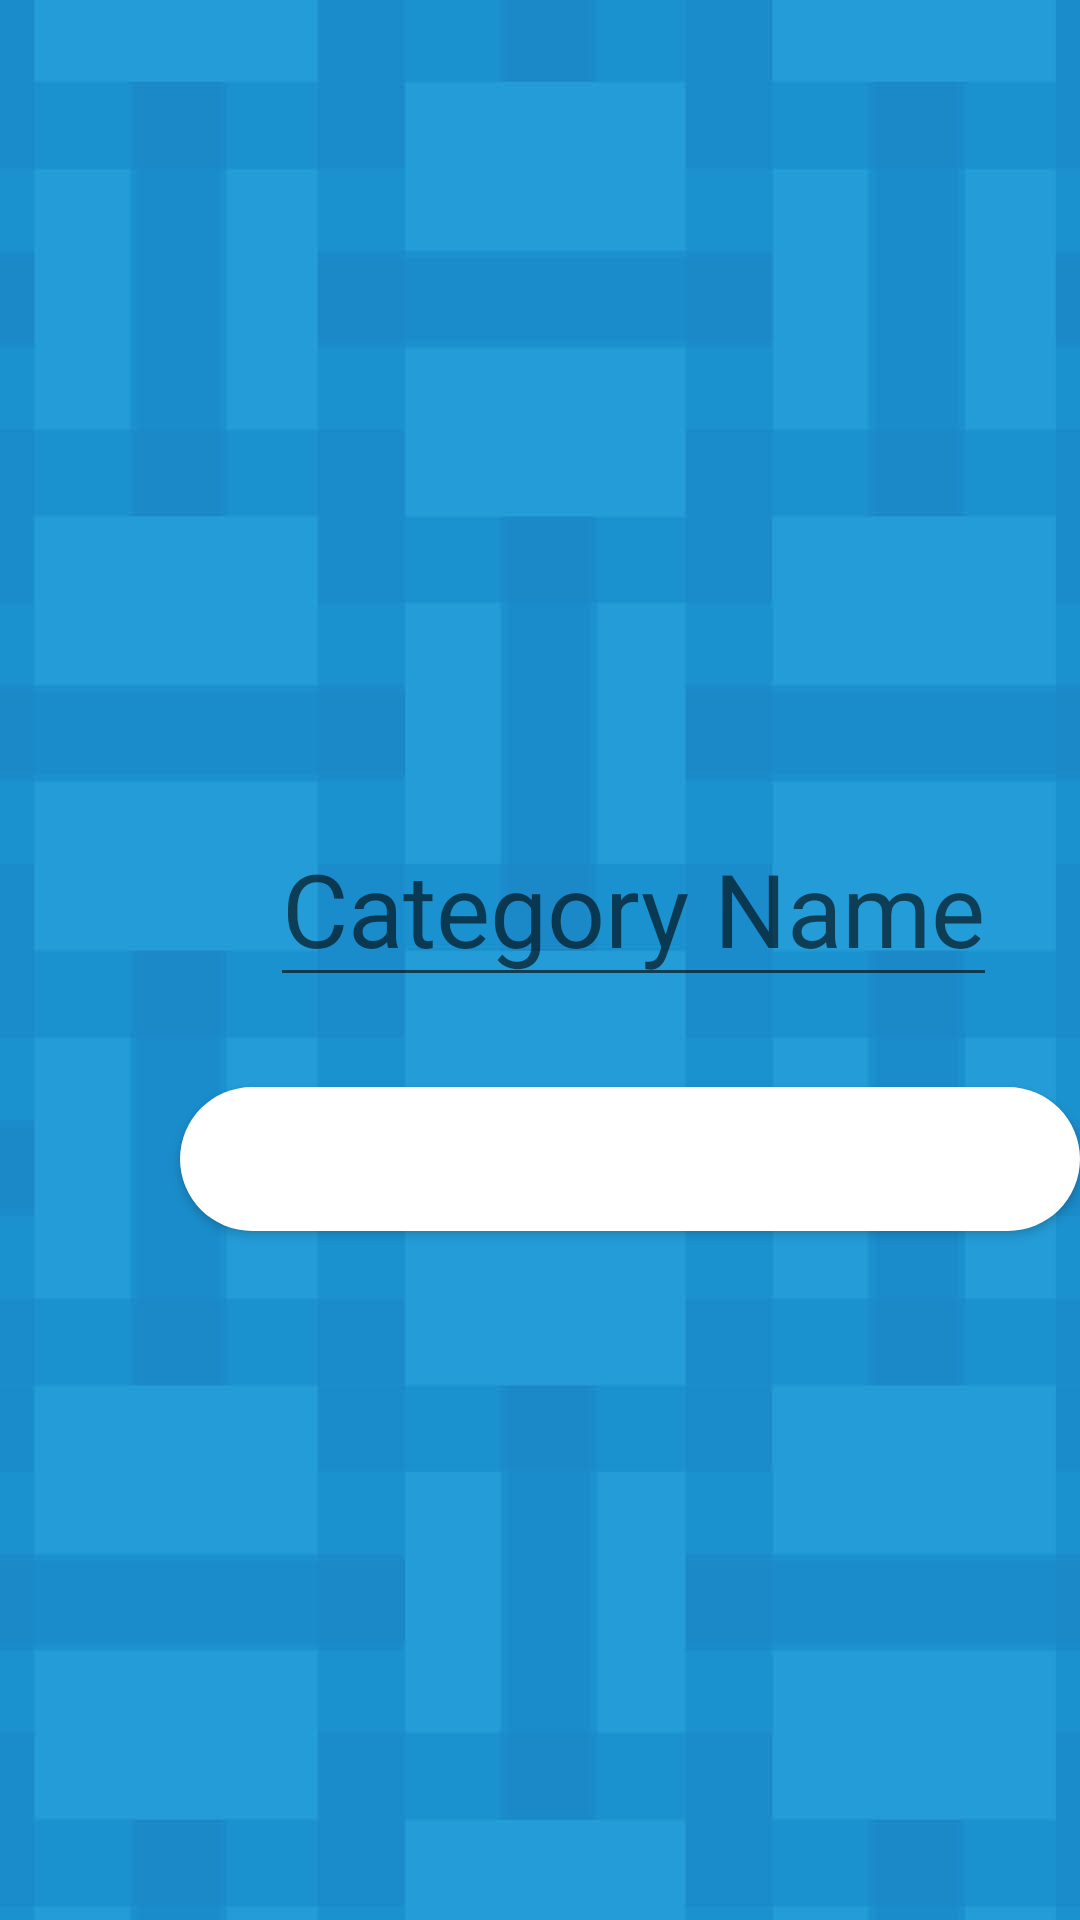

Write the Android layout XML for this screen, with the resource values it uses.
<!-- AndroidManifest.xml: application theme Theme.Ticketbooking -->
<!-- res/layout/activity_category.xml -->
<?xml version="1.0" encoding="utf-8"?>
<LinearLayout xmlns:android="http://schemas.android.com/apk/res/android"
    xmlns:app="http://schemas.android.com/apk/res-auto"
    xmlns:tools="http://schemas.android.com/tools"
    android:layout_width="match_parent"
    android:layout_height="match_parent"
    android:orientation="vertical"
    android:background="@drawable/backlogin"
    tools:context=".CategoryActivity">

    <EditText
        android:id="@+id/etCat"
        android:layout_width="wrap_content"
        android:layout_height="wrap_content"
        android:hint="Category Name"
        android:layout_marginTop="270dp"
        android:layout_marginLeft="90dp"
        android:textSize="34sp"
        android:inputType="text"/>
    <Button
        android:id="@+id/btnCat"
        android:layout_width="300dp"
        android:layout_height="wrap_content"
        android:text="ENTER"
        android:textSize="30dp"
        android:layout_marginLeft="60dp"
        android:layout_marginTop="30dp"
        android:background="@drawable/bg2"
        android:textColor="@color/white" />


</LinearLayout>
<!-- resources referenced by this layout -->
<resources>
  <!-- drawable backlogin: jpg bitmap (drawable, 72908 bytes) -->
  <!-- drawable bg2 (drawable) -->
  <?xml version="1.0" encoding="utf-8"?>
  <selector xmlns:android="http://schemas.android.com/apk/res/android">
  <item android:state_pressed="true">
      <shape android:shape="rectangle">
          <corners android:radius="100dp"/>
      </shape>
  </item>
  
  <item>
      <shape android:shape="rectangle">
          <solid android:color="#ffffff"></solid>
          <corners android:radius="100dp"/>
      </shape>
  </item>
  
  </selector>
  <style name="Theme.Ticketbooking" parent="Theme.MaterialComponents.DayNight.DarkActionBar">
          
          <item name="colorPrimary">@color/purple_500</item>
          <item name="colorPrimaryVariant">@color/purple_700</item>
          <item name="colorOnPrimary">@color/white</item>
          
          <item name="colorSecondary">@color/teal_200</item>
          <item name="colorSecondaryVariant">@color/teal_700</item>
          <item name="colorOnSecondary">@color/black</item>
          
          <item name="android:statusBarColor" tools:targetApi="l">?attr/colorPrimaryVariant</item>
          
      </style>
  <!-- not gathered from this repository: default colours our renderer supplied (Android Studio template values) -->
  <color name="purple_500">#FF6200EE</color>
  <color name="purple_700">#FF3700B3</color>
  <color name="teal_200">#FF03DAC5</color>
  <color name="teal_700">#FF018786</color>
  <color name="black">#FF000000</color>
  <color name="white">#FFFFFFFF</color>
</resources>
